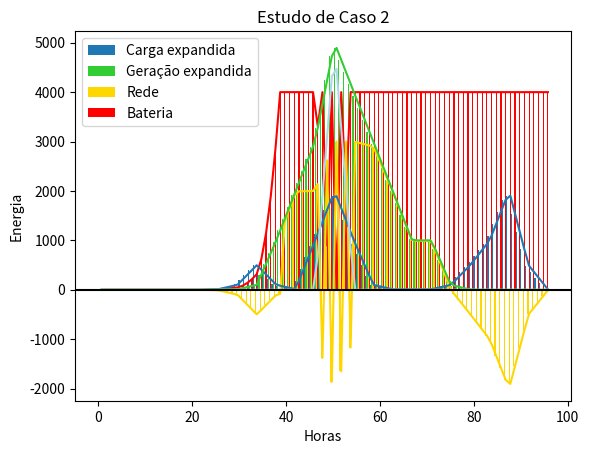

Python code for this plot:
from matplotlib import pyplot as plt
import numpy as np

Horas = [i for i in np.linspace(0, 23.75, 96)]
Carga = [0, 0, 0, 0, 0, 0, 10, 100, 500, 100, 10, 1000, 2000, 1000, 100, 10, 10, 10, 100, 500, 1000, 2000, 500, 10]
GerSolar = [0, 0, 0, 0, 0, 0, 5, 10, 100, 1000, 2000, 3000, 5000, 4000, 3000, 2000, 1000, 1000, 100, 5, 0, 0, 0, 0]
CargaVE =  [0, 0, 0, 0, 0, 0, 0, 0, 0, 0, 0, 0, 5000, 0, 0, 0, 0, 0, 0, 0, 0, 0, 0, 0]
previsao = [0, 0, 0, 0, 0, 0, 0, -90, -400, 900, 1990, 0, 0, 3000, -100, 990, 990, -1010, 0, -495, -1000, -2000, -500, -10]
Rede = [i - i for i in Horas]
Bateria = [i - i for i in Horas]
acumulado = 0
MaxBateria = 4000
HorarioVE = 12
index = 1

# Interpolação
Carga = np.interp(np.linspace(0, len(Carga) - 1, 96), range(len(Carga)), Carga)
GerSolar = np.interp(np.linspace(0, len(GerSolar) - 1, 96), range(len(GerSolar)), GerSolar)
CargaVE = np.interp(np.linspace(0, len(CargaVE) - 1, 96), range(len(CargaVE)), CargaVE)
previsao = np.interp(np.linspace(0, len(previsao) - 1, 96), range(len(previsao)), previsao)

# Cálculo da hora de carregamento
for i in range(96):
    if CargaVE[i] != 0:
        index=i
while acumulado <= MaxBateria:
    index -= 1
    acumulado += previsao[index]
    print(index, acumulado)
print(acumulado)

# Contrle da Micro Rede
for i in range(96):
    eRest = Carga[i] - GerSolar[i] # Energia que sobrará caso vá para carga

    if CargaVE[i]>0:
            Bateria[i] = Bateria[i-1] - CargaVE[i]# Descarrega bateria na carga
            Rede[i] = -eRest
    if Bateria[i-1] == MaxBateria: #or GerSolar[i] < Carga[i]: # Verifica se a bateria está cheia
        if eRest > 0: # Carga não está atendida
            Rede[i]= -eRest # Compra energia da rede para carga
        else: # Carga atendida e bateria cheia
            Rede[i] = -eRest # Vende Energia Restante pra Rede
        if CargaVE[i] <= 0 :
            Bateria[i] = Bateria[i-1] # Salva estado de carga da bateria
    else: # Bateria não está cheia
        Bateria[i] = Bateria[i-1] + GerSolar[i]  # Geração alimenta a bateria
        Rede[i] = -Carga[i] # Rede alimenta a carga

            # Controlador da bateria
    if Bateria[i] > MaxBateria:
        Bateria[i] = MaxBateria # Estado Máximo
    elif Bateria[i] < 0:
        Bateria[i] = 0 # Estado Mínimo


# Plotagem do Gráfico
plt.bar([i for i in range(len(Horas))], Carga, label='Carga expandida',width=0.25)
plt.bar([i + 0.25 for i in range(len(Horas))], GerSolar, label='Geração expandida', color='limegreen',width=0.25)
plt.bar([i + 0.5 for i in range(len(Horas))], Rede, label='Rede', color='gold',width=0.25)
plt.bar([i + 0.75 for i in range(len(Horas))], Bateria, label='Bateria', color='red',width=0.25)
plt.plot([i + 0.75 for i in range(len(Horas))], Bateria, color = 'red')
plt.plot([i + 0.75 for i in range(len(Horas))], Rede, color = 'gold')
plt.plot([i + 0.75 for i in range(len(Horas))], Carga)
plt.plot([i + 0.75 for i in range(len(Horas))], GerSolar, color = 'limegreen')
plt.plot([i + 0.75 for i in range(len(Horas))], CargaVE, color = 'lightblue')
plt.axhline(0, color='black', linestyle='-')
plt.xlabel("Horas")
plt.ylabel("Energia")
plt.title("Estudo de Caso 2")
plt.grid(color="grey", linestyle="-", linewidth=0.001)
plt.legend()
plt.show()